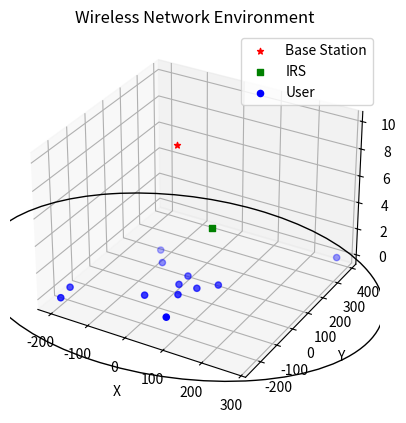

Here is the Python script that generated this plot:

import numpy as np
import matplotlib.pyplot as plt
from mpl_toolkits import mplot3d
import mpl_toolkits.mplot3d.art3d as art3d

ax = plt.axes(projection = "3d")

# x_axis = [1.0, 56.44444444444444, 111.88888888888889, 167.33333333333331, 222.77777777777777, 278.22222222222223, 333.66666666666663, 389.1111111111111, 444.55555555555554, 500.0, 0.9629172873477994, 54.35133133029801, 107.73974537324821, 161.1281594161984, 214.51657345914862, 267.90498750209883, 321.293401545049, 374.6818155879992, 428.0702296309495, 481.4586436738997, 0.8544194045464886, 48.22722861217957, 95.60003781981267, 142.97284702744574, 190.34565623507885, 237.71846544271193, 285.091274650345, 332.4640838579781, 379.8368930656112, 427.20970227324426, 0.6825531432186541, 38.52633297278626, 76.37011280235386, 114.21389263192144, 152.05767246148906, 189.90145229105667, 227.74523212062422, 265.58901195019183, 303.43279177975944, 341.27657160932705, 0.4600650377311522, 25.96811546304726, 51.47616588836336, 76.98421631367945, 102.49226673899557, 128.0003171643117, 153.50836758962777, 179.01641801494387, 204.52446844026, 230.0325188655761, 0.20345601305263397, 11.483961625637562, 22.76446723822249, 34.04497285080741, 45.32547846339234, 56.605984075977275, 67.8864896885622, 79.16699530114713, 90.44750091373206, 101.72800652631699, -0.06824241336467088, -3.8519051099169785, -7.635567806469286, -11.419230503021593, -15.2028931995739, -18.98655589612621, -22.770218592678514, -26.553881289230823, -30.33754398578313, -34.12120668233544, -0.33487961217098616, -18.90209366476233, -37.46930771735367, -56.03652176994501, -74.60373582253636, -93.1709498751277, -111.73816392771904, -130.3053779803104, -148.87259203290174, -167.43980608549307, -0.5766803221148671, -32.550400403816944, -64.52412048551902, -96.49784056722108, -128.47156064892317, -160.44528073062526, -192.41900081232728, -224.39272089402937, -256.36644097573145, -288.34016105743353, -0.7757112907044197, -43.78459285309391, -86.7934744154834, -129.80235597787288, -172.81123754026237, -215.8201191026519, -258.82900066504135, -301.83788222743084, -344.84676378982033, -387.8556453522098, -0.9172113015054528, -51.77148235164111, -102.62575340177678, -153.4800244519124, -204.3342955020481, -255.18856655218377, -306.04283760231937, -356.8971086524551, -407.7513797025907, -458.60565075272643, -0.9906859460363308, -55.91871784293956, -110.84674973984278, -165.77478163674598, -220.70281353364925, -275.6308454305525, -330.55887732745566, -385.4869092243589, -440.41494112126213, -495.34297301816537, -0.9906859460363308, -55.91871784293956, -110.84674973984278, -165.77478163674598, -220.70281353364925, -275.6308454305525, -330.55887732745566, -385.4869092243589, -440.41494112126213, -495.34297301816537, -0.9172113015054532, -51.77148235164113, -102.6257534017768, -153.48002445191247, -204.33429550204818, -255.18856655218386, -306.0428376023195, -356.8971086524552, -407.7513797025909, -458.6056507527266, -0.7757112907044198, -43.78459285309392, -86.79347441548342, -129.8023559778729, -172.8112375402624, -215.82011910265192, -258.82900066504135, -301.8378822274309, -344.8467637898204, -387.8556453522099, -0.5766803221148672, -32.550400403816944, -64.52412048551903, -96.4978405672211, -128.4715606489232, -160.44528073062529, -192.41900081232734, -224.39272089402942, -256.3664409757315, -288.3401610574336, -0.3348796121709864, -18.902093664762344, -37.4693077173537, -56.03652176994505, -74.60373582253641, -93.17094987512777, -111.73816392771911, -130.30537798031048, -148.87259203290182, -167.4398060854932, -0.06824241336467135, -3.851905109917005, -7.635567806469338, -11.419230503021671, -15.202893199574007, -18.98655589612634, -22.77021859267867, -26.553881289231008, -30.33754398578334, -34.121206682335675, 0.2034560130526333, 11.483961625637525, 22.764467238222416, 34.044972850807305, 45.325478463392194, 56.60598407597709, 67.88648968856197, 79.16699530114687, 90.44750091373176, 101.72800652631665, 0.4600650377311516, 25.968115463047223, 51.47616588836329, 76.98421631367935, 102.49226673899544, 128.00031716431153, 153.50836758962757, 179.01641801494364, 204.5244684402597, 230.0325188655758, 0.6825531432186536, 38.52633297278622, 76.37011280235379, 114.21389263192135, 152.05767246148892, 189.9014522910565, 227.74523212062405, 265.5890119501916, 303.4327917797592, 341.27657160932677, 0.8544194045464886, 48.22722861217957, 95.60003781981267, 142.97284702744574, 190.34565623507885, 237.71846544271193, 285.091274650345, 332.4640838579781, 379.8368930656112, 427.20970227324426, 0.9629172873477992, 54.351331330298, 107.7397453732482, 161.1281594161984, 214.51657345914862, 267.90498750209883, 321.293401545049, 374.6818155879992, 428.0702296309494, 481.45864367389964, 1.0, 56.44444444444444, 111.88888888888889, 167.33333333333331, 222.77777777777777, 278.22222222222223, 333.66666666666663, 389.1111111111111, 444.55555555555554, 500.0]
#
# y_axis = [0.0, 0.0, 0.0, 0.0, 0.0, 0.0, 0.0, 0.0, 0.0, 0.0, 0.2697967711570243, 15.228528860863147, 30.18726095056927, 45.14599304027539, 60.10472512998152, 75.06345721968765, 90.02218930939375, 104.98092139909988, 119.93965348880602, 134.89838557851215, 0.5195839500354336, 29.327627402000026, 58.13567085396462, 86.9437143059292, 115.75175775789381, 144.55980120985842, 173.36784466182297, 202.17588811378758, 230.9839315657522, 259.79197501771677, 0.730835964278124, 41.25162998369856, 81.77242400311899, 122.2932180225394, 162.81401204195984, 203.33480606138028, 243.85560008080068, 284.37639410022115, 324.89718811964156, 365.417982139062, 0.8878852184023752, 50.116187883156286, 99.3444905479102, 148.5727932126641, 197.80109587741802, 247.02939854217195, 296.25770120692584, 345.48600387167977, 394.7143065364337, 443.9426092011876, 0.9790840876823228, 55.26385739362444, 109.54863069956656, 163.83340400550867, 218.1181773114508, 272.40295061739295, 326.687723923335, 380.9724972292771, 435.2572705352193, 489.5420438411614, 0.9976687691905392, 56.31285941653265, 111.62805006387477, 166.94324071121687, 222.258431358559, 277.57362200590114, 332.8888126532432, 388.2040033005853, 443.5191939479274, 498.83438459526957, 0.9422609221188205, 53.18539427070676, 105.4285276192947, 157.67166096788262, 209.91479431647056, 262.15792766505854, 314.4010610136464, 366.6441943622344, 418.8873277108223, 471.13046105941027, 0.8169698930104421, 46.11341173881162, 91.40985358461279, 136.70629543041397, 182.00273727621516, 227.29917912201634, 272.59562096781747, 317.8920628136187, 363.18850465941983, 408.48494650522105, 0.631087944326053, 35.62140841307055, 70.61172888181504, 105.60204935055953, 140.59236981930403, 175.58269028804852, 210.573010756793, 245.5633312255375, 280.553651694282, 315.54397216302647, 0.3984010898462418, 22.487528182432314, 44.57665527501838, 66.66578236760445, 88.75490946019053, 110.8440365527766, 132.93316364536267, 155.02229073794874, 177.1114178305348, 199.2005449231209, 0.13616664909624665, 7.685850860099255, 15.235535071102264, 22.78521928210527, 30.334903493108282, 37.88458770411129, 45.434271915114294, 52.983956126117306, 60.53364033712032, 68.08332454812333, -0.1361666490962464, -7.685850860099241, -15.235535071102236, -22.785219282105228, -30.334903493108225, -37.88458770411122, -45.43427191511421, -52.98395612611721, -60.533640337120204, -68.0833245481232, -0.3984010898462412, -22.48752818243228, -44.57665527501832, -66.66578236760435, -88.75490946019039, -110.84403655277643, -132.93316364536247, -155.0222907379485, -177.11141783053455, -199.2005449231206, -0.6310879443260528, -35.62140841307053, -70.61172888181501, -105.60204935055948, -140.59236981930397, -175.58269028804847, -210.5730107567929, -245.5633312255374, -280.5536516942819, -315.54397216302635, -0.816969893010442, -46.113411738811614, -91.40985358461279, -136.70629543041395, -182.00273727621513, -227.2991791220163, -272.59562096781747, -317.8920628136186, -363.18850465941983, -408.484946505221, -0.9422609221188204, -53.18539427070675, -105.42852761929468, -157.6716609678826, -209.91479431647053, -262.1579276650585, -314.40106101364637, -366.6441943622343, -418.88732771082226, -471.1304610594102, -0.9976687691905392, -56.31285941653265, -111.62805006387477, -166.94324071121687, -222.258431358559, -277.57362200590114, -332.8888126532432, -388.2040033005853, -443.5191939479274, -498.83438459526957, -0.979084087682323, -55.263857393624455, -109.54863069956659, -163.8334040055087, -218.11817731145084, -272.402950617393, -326.68772392333506, -380.9724972292772, -435.2572705352194, -489.5420438411615, -0.8878852184023756, -50.11618788315631, -99.34449054791024, -148.57279321266415, -197.8010958774181, -247.02939854217206, -296.25770120692596, -345.4860038716799, -394.7143065364338, -443.9426092011878, -0.7308359642781246, -41.251629983698585, -81.77242400311904, -122.2932180225395, -162.81401204195998, -203.33480606138045, -243.85560008080088, -284.3763941002214, -324.89718811964184, -365.4179821390623, -0.5195839500354336, -29.327627402000026, -58.13567085396462, -86.9437143059292, -115.75175775789381, -144.55980120985842, -173.36784466182297, -202.17588811378758, -230.9839315657522, -259.79197501771677, -0.2697967711570244, -15.228528860863154, -30.187260950569282, -45.14599304027541, -60.10472512998154, -75.06345721968768, -90.0221893093938, -104.98092139909993, -119.93965348880606, -134.8983855785122, -2.4492935982947064e-16, -1.3824901643707898e-14, -2.7404873927586325e-14, -4.0984846211464747e-14, -5.456481849534318e-14, -6.814479077922161e-14, -8.172476306310002e-14, -9.530473534697846e-14, -1.0888470763085689e-13, -1.2246467991473532e-13]
#
# z_axis =  [0.0, 0.103, 0.3486666666666666, 0.5506666666666666, 0.6503333333333333, 0.7170000000000001, 0.7319999999999999, 0.7700000000000001, 0.7936666666666666, 0.8366666666666664, 0.0, 0.0873333333333333, 0.36866666666666675, 0.5263333333333332, 0.6236666666666666, 0.6686666666666666, 0.7223333333333334, 0.746, 0.795, 0.82, 0.0, 0.08966666666666667, 0.3856666666666667, 0.5273333333333333, 0.6196666666666666, 0.6843333333333333, 0.7280000000000001, 0.7609999999999999, 0.8223333333333334, 0.868666666666667, 0.0, 0.08899999999999998, 0.3446666666666667, 0.5249999999999999, 0.634, 0.6953333333333334, 0.7286666666666666, 0.7566666666666666, 0.8226666666666667, 0.8746666666666667, 0.0, 0.088, 0.37099999999999994, 0.526, 0.606, 0.7046666666666668, 0.7506666666666666, 0.8056666666666668, 0.8523333333333336, 0.8730000000000004, 0.0, 0.105, 0.33699999999999997, 0.5436666666666666, 0.6296666666666666, 0.6606666666666667, 0.767, 0.8103333333333335, 0.8420000000000003, 0.8766666666666667, 0.0, 0.079, 0.34366666666666673, 0.515, 0.6196666666666668, 0.7076666666666667, 0.742, 0.7816666666666666, 0.8173333333333334, 0.8519999999999999, 0.0, 0.08266666666666668, 0.34733333333333344, 0.48633333333333334, 0.62, 0.6650000000000001, 0.6853333333333333, 0.7686666666666666, 0.7763333333333331, 0.8316666666666669, 0.0, 0.08399999999999999, 0.3536666666666666, 0.5136666666666667, 0.581, 0.6746666666666666, 0.7033333333333333, 0.7550000000000001, 0.7873333333333333, 0.8253333333333336, 0.0, 0.08566666666666664, 0.3253333333333333, 0.5473333333333333, 0.6243333333333333, 0.6676666666666666, 0.7266666666666667, 0.7543333333333331, 0.8373333333333334, 0.8723333333333335, 0.0, 0.08299999999999999, 0.3696666666666666, 0.513, 0.6149999999999999, 0.7013333333333333, 0.7366666666666667, 0.8043333333333337, 0.8423333333333334, 0.8793333333333336, 0.0, 0.08266666666666665, 0.33366666666666667, 0.5700000000000001, 0.6416666666666667, 0.6910000000000001, 0.7376666666666667, 0.7756666666666666, 0.8313333333333333, 0.8743333333333332, 0.0, 0.10400000000000001, 0.34433333333333344, 0.5426666666666666, 0.652, 0.7183333333333332, 0.753, 0.8113333333333332, 0.8270000000000001, 0.8776666666666667, 0.0, 0.08733333333333332, 0.354, 0.5523333333333333, 0.6726666666666667, 0.7396666666666666, 0.7496666666666667, 0.7929999999999998, 0.8206666666666667, 0.8626666666666667, 0.0, 0.08, 0.396, 0.5813333333333334, 0.6176666666666668, 0.7426666666666667, 0.8113333333333334, 0.8206666666666667, 0.8486666666666669, 0.866666666666667, 0.0, 0.10333333333333333, 0.3736666666666666, 0.6143333333333332, 0.6756666666666665, 0.7336666666666666, 0.7936666666666667, 0.8360000000000001, 0.8510000000000001, 0.8610000000000001, 0.0, 0.09799999999999999, 0.3670000000000001, 0.5793333333333334, 0.698, 0.7690000000000002, 0.7916666666666665, 0.8166666666666668, 0.8270000000000001, 0.831666666666667, 0.0, 0.087, 0.354, 0.5696666666666667, 0.6703333333333332, 0.752, 0.7963333333333336, 0.8313333333333336, 0.841, 0.8833333333333335, 0.0, 0.08033333333333333, 0.3723333333333333, 0.579, 0.6823333333333332, 0.7466666666666667, 0.7773333333333333, 0.8356666666666667, 0.8706666666666669, 0.8973333333333335, 0.0, 0.09399999999999999, 0.3753333333333333, 0.5603333333333332, 0.6473333333333333, 0.7276666666666668, 0.7636666666666666, 0.7983333333333333, 0.8283333333333333, 0.8773333333333333, 0.0, 0.09566666666666666, 0.4059999999999999, 0.5826666666666667, 0.647, 0.72, 0.7246666666666667, 0.7913333333333332, 0.8506666666666669, 0.8566666666666669, 0.0, 0.08633333333333333, 0.3643333333333333, 0.5546666666666666, 0.6760000000000003, 0.6893333333333332, 0.763, 0.7943333333333333, 0.8360000000000004, 0.857, 0.0, 0.09299999999999997, 0.35233333333333333, 0.5449999999999999, 0.6559999999999999, 0.7346666666666667, 0.7516666666666666, 0.8163333333333336, 0.8463333333333334, 0.8753333333333337, 0.0, 0.09933333333333332, 0.37699999999999995, 0.5536666666666666, 0.6296666666666666, 0.703, 0.7383333333333333, 0.7639999999999999, 0.7846666666666665, 0.8373333333333336]
#
# ax.scatter(x_axis, y_axis, z_axis)
# ax.set_title("Power Outage with IRS at different positions")
# ax.set_xlabel("Distance along x_axis (m)")
# ax.set_ylabel("Distance along y_axis (m)")
# ax.set_zlabel("Outage Probability")

xt = 0
yt = 20
zt = 10

GRID_RADIUS = 500

Xu = [-104.97194528, 92.56543584, -72.01715391, -33.41203811, 57.67787989, 11.61554018, -201.74854545, 32.21894151, 11.21529191, 276.29252881, -195.337314, 56.32218626]

Yu = [145.82650641, 56.28000571, 83.58618338, -106.09581639, -178.18920299, -0.81116109, -181.23134847, -52.66111481, 54.85853784, 382.45579009, -245.5467311, 7.25130396]

IRS_POSITION = (100, 0, 5)

fig = plt.figure()
ax = fig.add_subplot(111, projection='3d')
ax.scatter(xt, yt, zt, color='red', marker='*', label='Base Station')
ax.scatter(IRS_POSITION[0], IRS_POSITION[1], IRS_POSITION[2], color='green', marker='s', label='IRS')
ax.scatter(Xu, Yu, color='blue', marker='o', label='User')
ax.set_xlabel('X')
ax.set_ylabel('Y')
ax.set_zlabel('Z')
ax.set_title('Wireless Network Environment')
ax.legend()
ax.grid(True)

circle = plt.Circle((xt, yt), (GRID_RADIUS), edgecolor='black', facecolor='none')
ax.add_patch(circle)
art3d.pathpatch_2d_to_3d(circle, z=0, zdir='z')  # Add the circle to the x-y plane at z=zt

plt.show()

